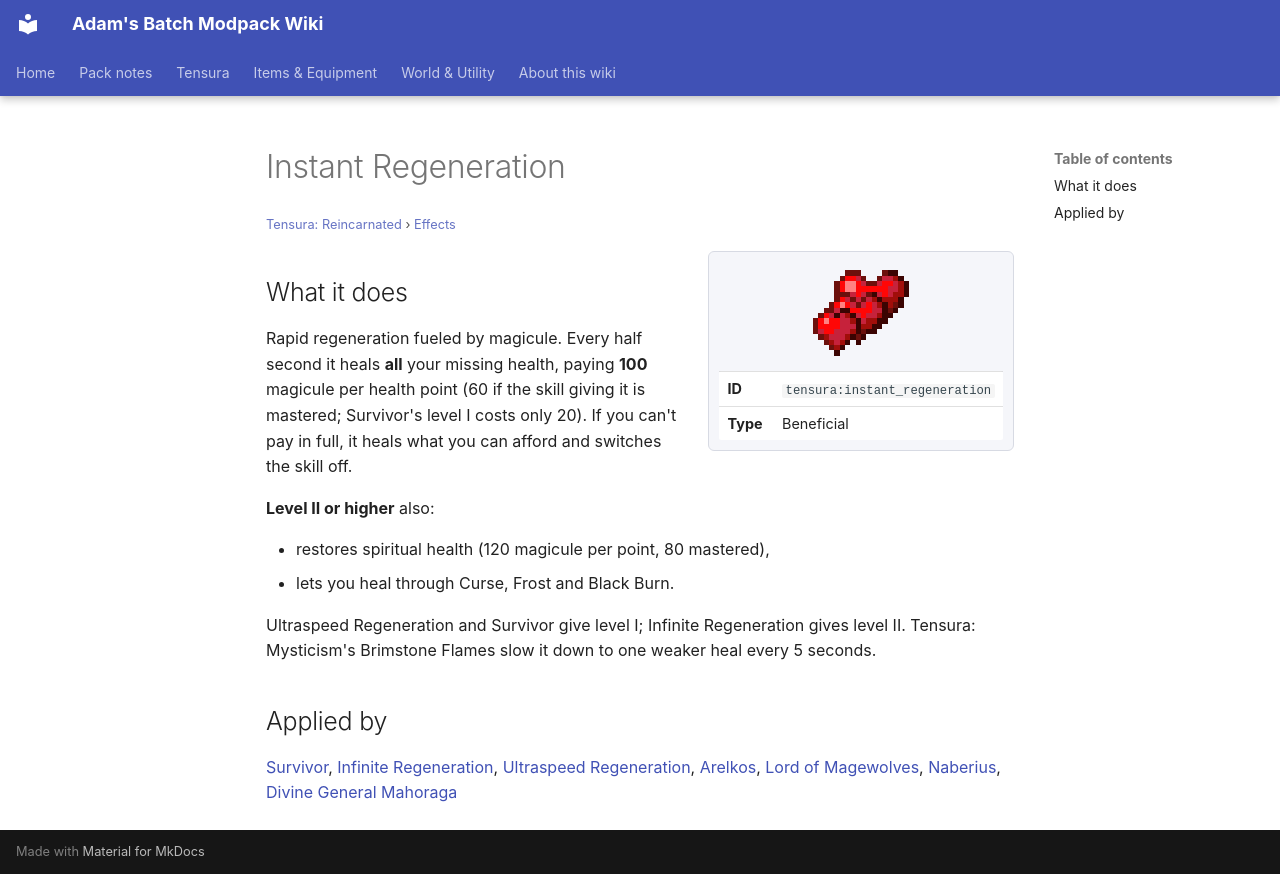

repository: Proteus-Nell/Adams-Batch-MC-Modpack-Wiki · page: tensura-reincarnated/effects/instant-regeneration/index.html · generator: mkdocs

# Instant Regeneration

<small>[Tensura: Reincarnated](../index.md) &rsaquo; [Effects](index.md)</small>

<div class="infobox" markdown>

![Instant Regeneration](../../assets/icons/tensura/effect/instant_regeneration.png)

| | |
|---|---|
| **ID** | `tensura:instant_regeneration` |
| **Type** | Beneficial |

</div>

## What it does

Rapid regeneration fueled by magicule. Every half second it heals **all** your missing health, paying **100** magicule per health point (60 if the skill giving it is mastered; Survivor's level I costs only 20). If you can't pay in full, it heals what you can afford and switches the skill off.

**Level II or higher** also:

- restores spiritual health (120 magicule per point, 80 mastered),
- lets you heal through Curse, Frost and Black Burn.

Ultraspeed Regeneration and Survivor give level I; Infinite Regeneration gives level II. Tensura: Mysticism's Brimstone Flames slow it down to one weaker heal every 5 seconds.

## Applied by

[Survivor](../abilities/unique-skills/survivor.md), [Infinite Regeneration](../abilities/extra-skills/infinite-regeneration.md), [Ultraspeed Regeneration](../abilities/extra-skills/ultraspeed-regeneration.md), [Arelkos](../../tr-nightmares/abilities/unique-skills/arelkos.md), [Lord of Magewolves](../../tr-nightmares/abilities/unique-skills/lord-of-magewolves.md), [Naberius](../../tensura-more-skills/abilities/ultimate-skills/naberius.md), [Divine General Mahoraga](../../tensura-more-skills/abilities/ultimate-skills/divine-general-mahoraga.md)
